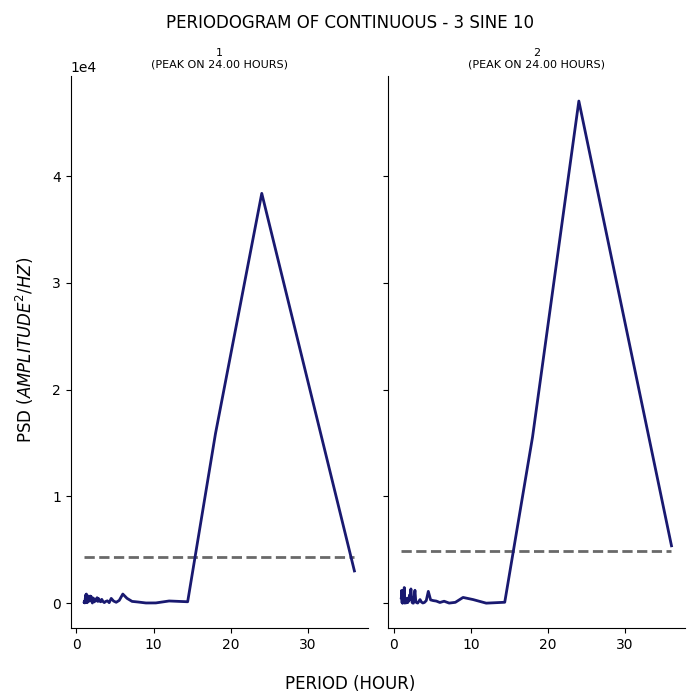

Source data for this figure (header and first rows):
test, period, psd
1, 36.0, 3021
1, 24.0, 38395
1, 18.0, 15870
1, 14.4, 132.7
1, 12.0, 206.4
1, 10.29, 24.17
1, 9.0, 19.3
1, 8.0, 108
1, 7.2, 167.4
1, 6.545, 455
1, 6.0, 854.7
1, 5.538, 260.7
1, 5.143, 83.68
1, 4.8, 201.3
1, 4.5, 446.7
1, 4.235, 49.89
1, 4.0, 221.4
1, 3.789, 163.6
1, 3.6, 53.87
1, 3.429, 159.7
1, 3.273, 358
1, 3.13, 132.1
1, 3.0, 194.9
1, 2.88, 420.5
1, 2.769, 167.1
1, 2.667, 511.1
1, 2.571, 222.1
1, 2.483, 381.8
1, 2.4, 281.6
1, 2.323, 122.7
1, 2.25, 346.9
1, 2.182, 478.3
1, 2.118, 197.7
1, 2.057, 17.11
1, 2.0, 240.3
1, 1.946, 435
1, 1.895, 630.6
1, 1.846, 280.9
1, 1.8, 667.6
1, 1.756, 451.8
1, 1.714, 191.7
1, 1.674, 274.9
1, 1.636, 479.4
1, 1.6, 373
1, 1.565, 670.2
1, 1.532, 585.9
1, 1.5, 327.7
1, 1.469, 280.6
1, 1.44, 576.6
1, 1.412, 520.3
1, 1.385, 43.6
1, 1.358, 620.6
1, 1.333, 240.4
1, 1.309, 336.9
1, 1.286, 855.4
1, 1.263, 736.7
1, 1.241, 539.1
1, 1.22, 803.7
1, 1.2, 683.4
1, 1.18, 349.6
... 82 more rows
